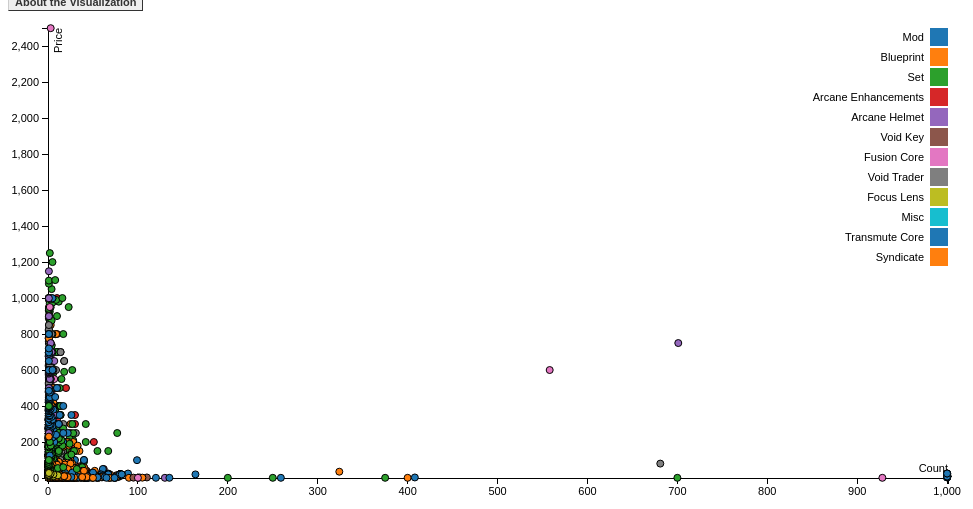
D3 v3 page, settled after 360 driven frames (6 s of simulated time); the page loaded 1 data file(s).


var margin = {top: 20, right: 20, bottom: 30, left: 40},
    width = 960 - margin.left - margin.right,
    height = 500 - margin.top - margin.bottom;
/* 
 * value accessor - returns the value to encode for a given data object.
 * scale - maps value to a visual display encoding, such as a pixel position.
 * map function - maps from data value to display value
 * axis - sets up axis
 */ 
// setup x 
var xValue = function(d) { return d.count;}, // data -> value
    xScale = d3.scale.linear().range([0, width]), // value -> display
    xMap = function(d) { return xScale(xValue(d));}, // data -> display
    xAxis = d3.svg.axis().scale(xScale).orient("bottom");
// setup y
var yValue = function(d) { return d.price;}, // data -> value
    yScale = d3.scale.linear().range([height, 0]), // value -> display
    yMap = function(d) { return yScale(yValue(d));}, // data -> display
    yAxis = d3.svg.axis().scale(yScale).orient("left");
// setup fill color
var cValue = function(d) { return d.type;},
    color = d3.scale.category10();
// add the graph canvas to the body of the webpage
var svg = d3.select("body").append("svg")
    .attr("width", width + margin.left + margin.right)
    .attr("height", height + margin.top + margin.bottom)
  .append("g")
    .attr("transform", "translate(" + margin.left + "," + margin.top + ")");
// add the tooltip area to the webpage
var tooltip = d3.select("body").append("div")
    .attr("class", "tooltip")
    .style("opacity", 0);
// load data
d3.csv("wfitems.csv", function(error, data) {
  // change string (from CSV) into number format
  data.forEach(function(d) {
    d.price = +d.price;
    d.count = +d.count;
  });
  // don't want dots overlapping axis, so add in buffer to data domain
  xScale.domain([d3.min(data, xValue)-1, d3.max(data, xValue)+1]);
  yScale.domain([d3.min(data, yValue)-1, d3.max(data, yValue)+1]);
  // x-axis
  svg.append("g")
      .attr("class", "x axis")
      .attr("transform", "translate(0," + height + ")")
      .call(xAxis)
    .append("text")
      .attr("class", "label")
      .attr("x", width)
      .attr("y", -6)
      .style("text-anchor", "end")
      .text("Count");
  // y-axis
  svg.append("g")
      .attr("class", "y axis")
      .call(yAxis)
    .append("text")
      .attr("class", "label")
      .attr("transform", "rotate(-90)")
      .attr("y", 6)
      .attr("dy", ".71em")
      .style("text-anchor", "end")
      .text("Price");
  // draw dots
  svg.selectAll(".dot")
      .data(data)
    .enter().append("circle")
      .attr("class", "dot")
      .attr("r", 3.5)
      .attr("cx", xMap)
      .attr("cy", yMap)
      .style("fill", function(d) { return color(cValue(d));}) 
      .on("mouseover", function(d) {
          tooltip.transition()
               .duration(200)
               .style("opacity", .9);
          tooltip.html(d.itemname + "<br/> (" + xValue(d) 
	        + ", " + yValue(d) + ")")
               .style("left", (d3.event.pageX + 5) + "px")
               .style("top", (d3.event.pageY - 28) + "px");
      })
      .on("mouseout", function(d) {
          tooltip.transition()
               .duration(500)
               .style("opacity", 0);
      });
  // draw legend
  var legend = svg.selectAll(".legend")
      .data(color.domain())
    .enter().append("g")
      .attr("class", "legend")
      .attr("transform", function(d, i) { return "translate(0," + i * 20 + ")"; });
  // draw legend colored rectangles
  legend.append("rect")
      .attr("x", width - 18)
      .attr("width", 18)
      .attr("height", 18)
      .style("fill", color);
  // draw legend text
  legend.append("text")
      .attr("x", width - 24)
      .attr("y", 9)
      .attr("dy", ".35em")
      .style("text-anchor", "end")
      .text(function(d) { return d;})
});


### data: wfitems.csv
?itemname, price, type, count
Abating Link, 10, Mod, 3
Abating Link, 11, Mod, 1
Abating Link, 12, Mod, 3
Abating Link, 14, Mod, 1
Abating Link, 15, Mod, 2
Accelerated Blast, 2, Mod, 14
Accelerated Blast, 3, Mod, 17
Accelerated Blast, 5, Mod, 2
Accelerated Blast, 9, Mod, 3
Adept Surge, 4, Mod, 1000
Adhesive Blast, 3, Mod, 16
Adhesive Blast, 4, Mod, 1
Adhesive Blast, 5, Mod, 1
Adhesive Blast, 8, Mod, 1
Adhesive Blast, 14, Mod, 1
Afterburn, 10, Mod, 3
Afterburn, 11, Mod, 1
Afterburn, 12, Mod, 2
Afterburn, 14, Mod, 1
Afterburn, 15, Mod, 1
Agile Aim, 8, Mod, 1000
Agility Drift, 4, Mod, 5
Agility Drift, 5, Mod, 17
Agility Drift, 8, Mod, 2
Air Recon, 8, Mod, 1000
Akbronco Prime Blueprint, 1, Blueprint, 18
Akbronco Prime Blueprint, 2, Blueprint, 44
Akbronco Prime Blueprint, 3, Blueprint, 2
Akbronco Prime Blueprint, 4, Blueprint, 2
Akbronco Prime Blueprint, 5, Blueprint, 31
Akbronco Prime Blueprint, 7, Blueprint, 3
Akbronco Prime Blueprint, 8, Blueprint, 2
Akbronco Prime Blueprint, 10, Blueprint, 16
Akbronco Prime Blueprint, 20, Blueprint, 1
Akbronco Prime Link, 3, Blueprint, 2
Akbronco Prime Link, 4, Blueprint, 4
Akbronco Prime Link, 5, Blueprint, 17
Akbronco Prime Link, 6, Blueprint, 1
Akbronco Prime Link, 7, Blueprint, 4
Akbronco Prime Link, 8, Blueprint, 2
Akbronco Prime Link, 9, Blueprint, 1
Akbronco Prime Link, 10, Blueprint, 6
Akbronco Prime Link, 20, Blueprint, 1
Akbronco Prime Set, 15, Set, 1
Akbronco Prime Set, 20, Set, 2
Akbronco Prime Set, 35, Set, 4
Akbronco Prime Set, 40, Set, 1
Akbronco Prime Set, 50, Set, 3
Akbronco Prime Set, 55, Set, 1
Akbronco Prime Set, 60, Set, 1
Akbronco Prime Set, 65, Set, 1
Akbronco Prime Set, 80, Set, 2
Akbronco Prime Set, 100, Set, 2
Akbronco Prime Set, 200, Set, 1
Ambush Optics (Rubico), 10, Mod, 1
Ambush Optics (Rubico), 15, Mod, 1
Ammo Stock, 5, Mod, 1
Ammo Stock, 7, Mod, 4
Ammo Stock, 8, Mod, 1
Ammo Stock, 10, Mod, 3
... 7,832 more rows